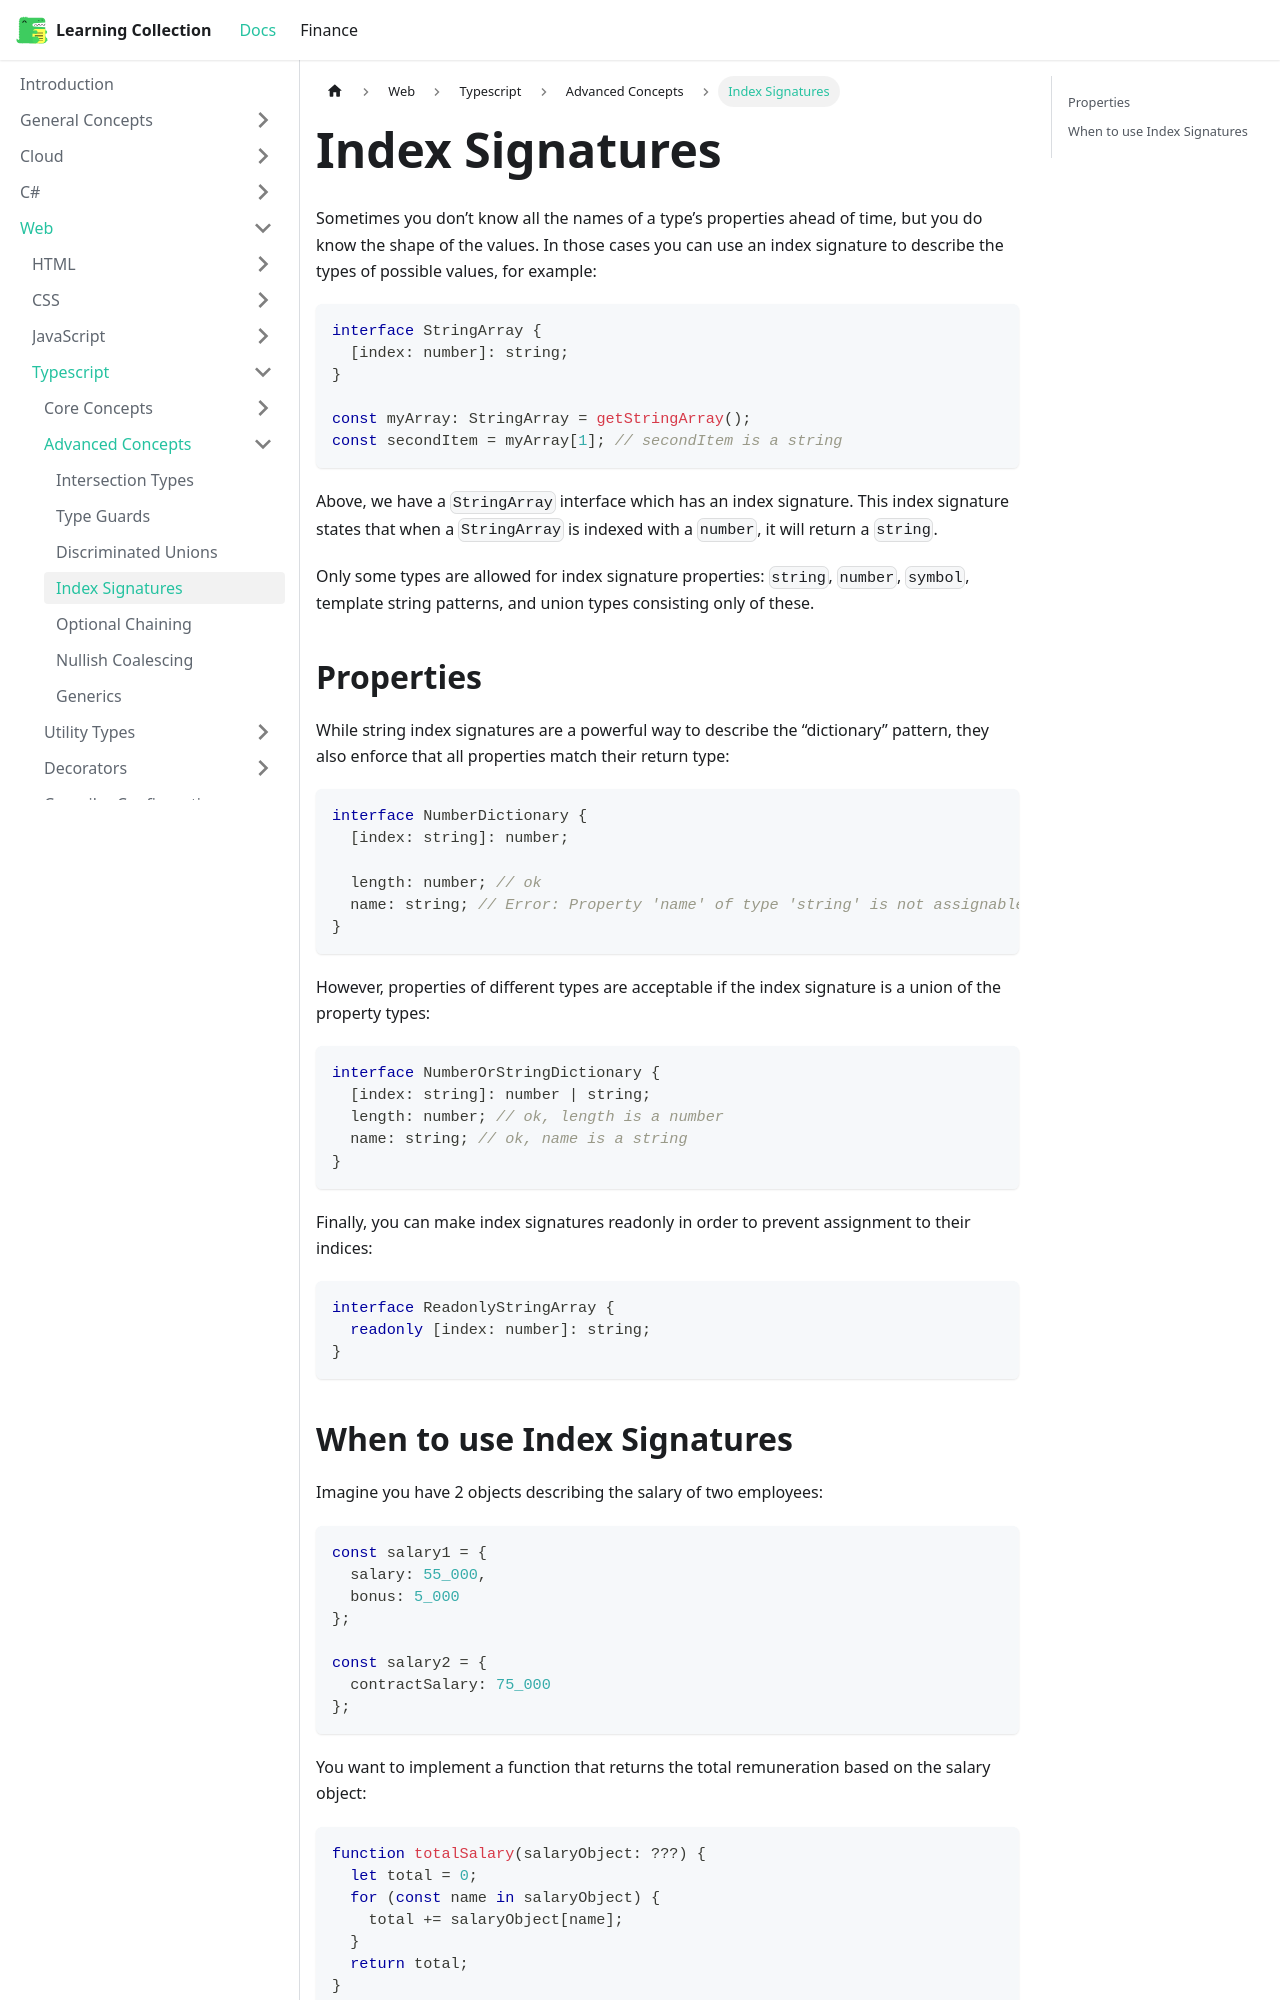

repository: RobinTTY/LearningCollection · page: web/typescript/advanced-concepts/index-signatures.html · generator: docusaurus

---
id: index-signatures
title: Index Signatures
sidebar_position: 4
---

Sometimes you don’t know all the names of a type’s properties ahead of time, but you do know the shape of the values. In those cases you can use an index signature to describe the types of possible values, for example:

```ts
interface StringArray {
  [index: number]: string;
}
 
const myArray: StringArray = getStringArray();
const secondItem = myArray[1]; // secondItem is a string
```

Above, we have a `StringArray` interface which has an index signature. This index signature states that when a `StringArray` is indexed with a `number`, it will return a `string`.

Only some types are allowed for index signature properties: `string`, `number`, `symbol`, template string patterns, and union types consisting only of these.

## Properties

While string index signatures are a powerful way to describe the “dictionary” pattern, they also enforce that all properties match their return type:

```ts
interface NumberDictionary {
  [index: string]: number;
 
  length: number; // ok
  name: string; // Error: Property 'name' of type 'string' is not assignable to 'string' index type 'number'
}
```

However, properties of different types are acceptable if the index signature is a union of the property types:

```ts
interface NumberOrStringDictionary {
  [index: string]: number | string;
  length: number; // ok, length is a number
  name: string; // ok, name is a string
}
```

Finally, you can make index signatures readonly in order to prevent assignment to their indices:

```ts
interface ReadonlyStringArray {
  readonly [index: number]: string;
}
```
